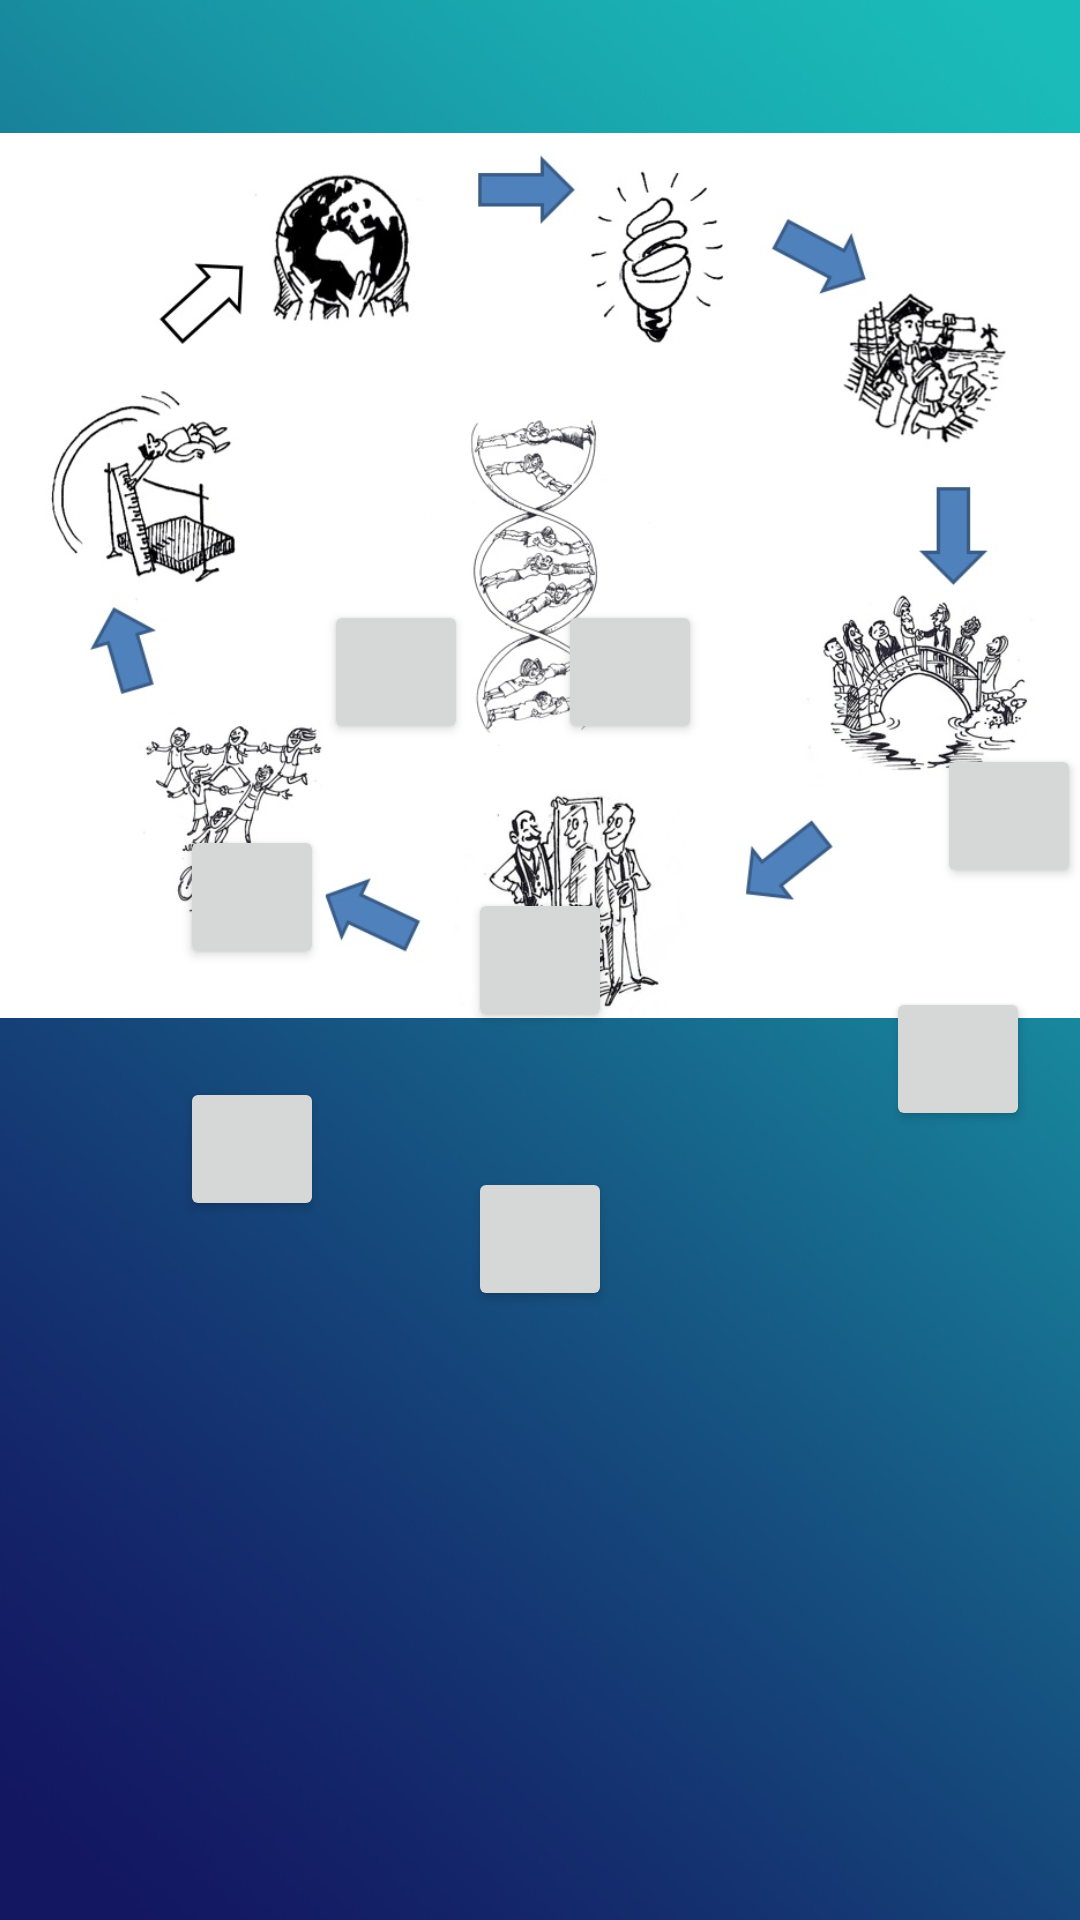

Write the Android layout XML for this screen, with the resource values it uses.
<!-- AndroidManifest.xml: application theme AppTheme -->
<!-- res/layout/semodel.xml -->
<RelativeLayout xmlns:android="http://schemas.android.com/apk/res/android"
    xmlns:tools="http://schemas.android.com/tools"
    android:layout_width="match_parent"
    android:layout_height="match_parent"
    android:background="@drawable/bg"
    android:paddingBottom="@dimen/activity_vertical_margin"
    android:paddingLeft="@dimen/activity_horizontal_margin"
    android:paddingRight="@dimen/activity_horizontal_margin"
    android:paddingTop="@dimen/activity_vertical_margin"
    tools:context="com.example.bookapplication.MainActivity$PlaceholderFragment" >

    <TextView
        android:id="@+id/section_label"
        android:layout_width="wrap_content"
        android:layout_height="wrap_content" />

    <ImageView
        android:id="@+id/imageView1"
        android:layout_width="wrap_content"
        android:layout_height="wrap_content"
        android:layout_alignLeft="@+id/section_label"
        android:layout_alignTop="@+id/section_label"
        android:src="@drawable/semodel" />

    <Button
        android:id="@+id/button8"
        style="?android:attr/buttonStyleSmall"
        android:layout_width="wrap_content"
        android:layout_height="wrap_content"
        android:layout_alignLeft="@+id/button5"
        android:layout_centerVertical="true"
        android:alpha="10" />

    <Button
        android:id="@+id/Button3"
        style="?android:attr/buttonStyleSmall"
        android:layout_width="wrap_content"
        android:layout_height="wrap_content"
        android:layout_above="@+id/button8"
        android:layout_alignRight="@+id/imageView1"
        android:alpha="10" />

    <Button
        android:id="@+id/button1"
        style="?android:attr/buttonStyleSmall"
        android:layout_width="wrap_content"
        android:layout_height="wrap_content"
        android:layout_above="@+id/Button3"
        android:layout_toLeftOf="@+id/button8"
        android:alpha="10" />

    <Button
        android:id="@+id/button5"
        style="?android:attr/buttonStyleSmall"
        android:layout_width="wrap_content"
        android:layout_height="wrap_content"
        android:layout_alignTop="@+id/button6"
        android:layout_centerHorizontal="true"
        android:layout_marginTop="30dp"
        android:alpha="10" />

    <Button
        android:id="@+id/button6"
        style="?android:attr/buttonStyleSmall"
        android:layout_width="wrap_content"
        android:layout_height="wrap_content"
        android:layout_below="@+id/button7"
        android:layout_marginTop="15dp"
        android:layout_toLeftOf="@+id/button1"
        android:alpha="10" />

    <Button
        android:id="@+id/button7"
        style="?android:attr/buttonStyleSmall"
        android:layout_width="wrap_content"
        android:layout_height="wrap_content"
        android:layout_alignBottom="@+id/button8"
        android:layout_alignLeft="@+id/button6"
        android:layout_marginBottom="21dp"
        android:alpha="10" />

    <Button
        android:id="@+id/button2"
        style="?android:attr/buttonStyleSmall"
        android:layout_width="wrap_content"
        android:layout_height="wrap_content"
        android:layout_above="@+id/Button3"
        android:layout_alignLeft="@+id/button8"
        android:layout_marginLeft="30dp"
        android:alpha="10" />

    <Button
        android:id="@+id/button4"
        style="?android:attr/buttonStyleSmall"
        android:layout_width="wrap_content"
        android:layout_height="wrap_content"
        android:layout_alignBottom="@+id/button6"
        android:layout_alignRight="@+id/imageView1"
        android:layout_marginBottom="30dp"
        android:layout_marginRight="17dp"
        android:alpha="10" />

</RelativeLayout>
<!-- resources referenced by this layout -->
<resources>
  <!-- drawable bg: jpg bitmap (drawable-xxhdpi, 122379 bytes) -->
  <!-- drawable semodel: jpg bitmap (drawable-xhdpi, 123135 bytes) -->
  <style name="AppTheme" parent="Theme.AppCompat.Light">
          <item name="android:actionBarStyle">@style/MyActionBar</item>
          <item name="android:textColor">#FFFFFF</item>
  
          
          <item name="actionBarStyle">@style/MyActionBar</item>
      </style>
  <style name="MyActionBar" parent="@style/Widget.AppCompat.Light.ActionBar">
          <item name="android:background">#23114c</item>
          <item name="android:textColor">#FFFFFF</item>
          <item name="android:titleTextStyle">@style/Theme.MyAppTheme.ActionBar.TitleTextStyle</item>
      </style>
  <style name="Theme.MyAppTheme.ActionBar.TitleTextStyle" parent="android:style/TextAppearance.Holo.Widget.ActionBar.Title">
          <item name="android:textColor">#FFFFFF</item>
      </style>
</resources>
